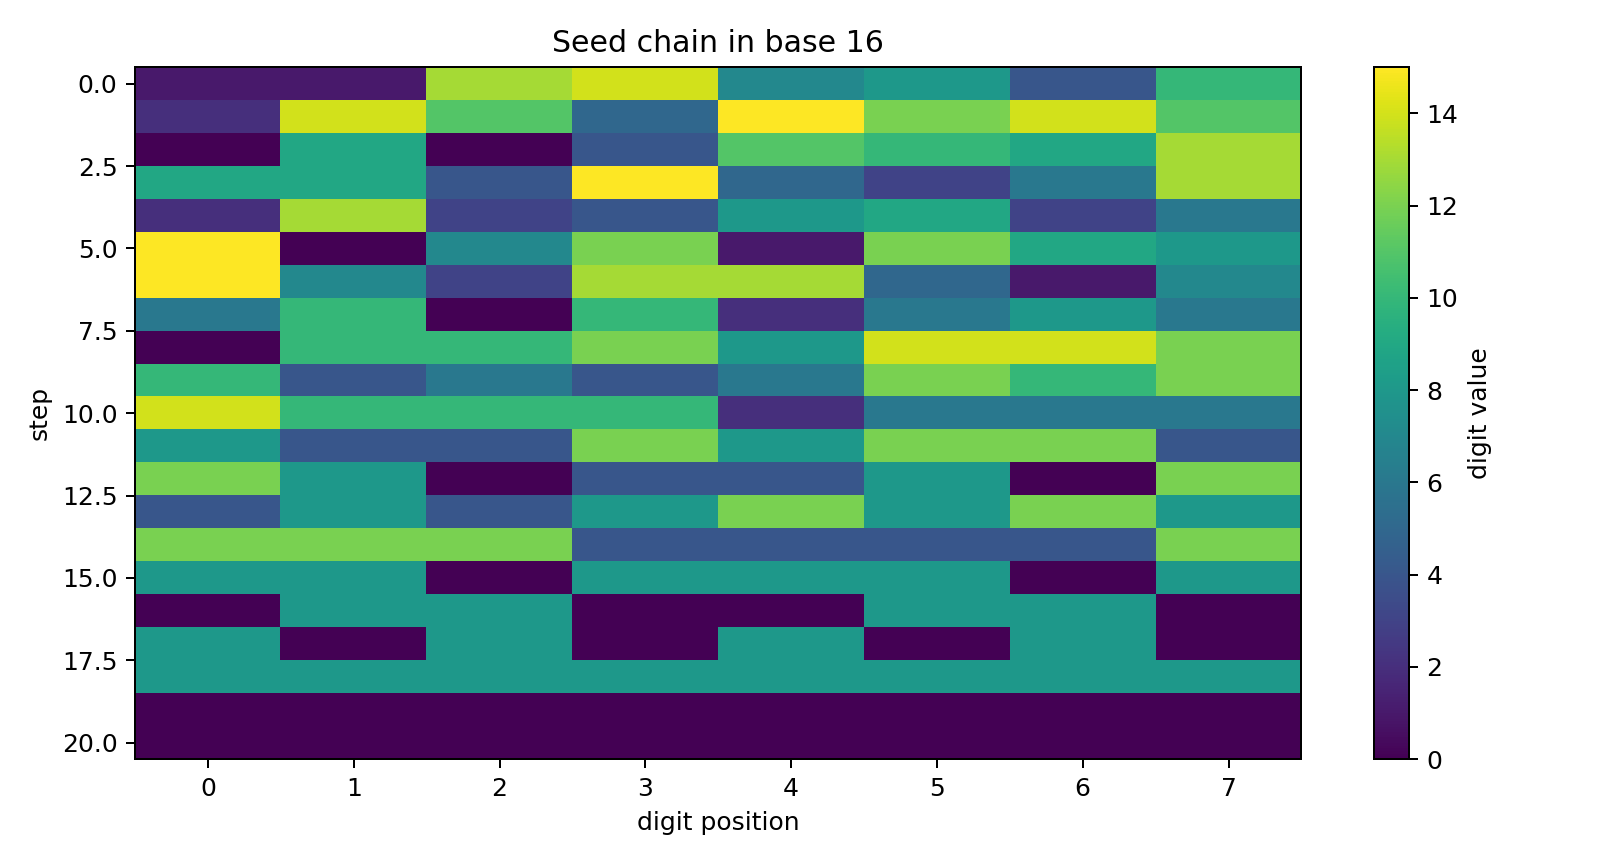

Values plotted in this chart, from the file beside it:
step, digits, value_base10, entropy_bits
0, 11DE784A, 299792458, 2.75
1, 2EB5FCEB, 783678699, 2.5
2, 0904BA9D, 151304861, 2.5
3, 994F536D, 2572112749, 2.75
4, 2D348936, 758417718, 2.75
5, F07C1C98, 4034665624, 2.75
6, F73DD517, 4148024599, 2.5
7, 6A0A2686, 1779050118, 2.156
8, 0AAC8EEC, 179080940, 2.25
9, A4646CAC, 2758044844, 2
10, EAAA2666, 3937019494, 1.811
11, 844C8CC4, 2219609284, 1.561
12, C804480C, 3355723788, 2
13, 4848C8C8, 1212729544, 1.5
14, CCC4444C, 3435414604, 1
15, 88088808, 2282260488, 0.8113
16, 08800880, 142608512, 1
17, 80808080, 2155905152, 1
18, 88888888, 2290649224, -0.000000000000
19, 00000000, 0, -0.000000000000
20, 00000000, 0, -0.000000000000
